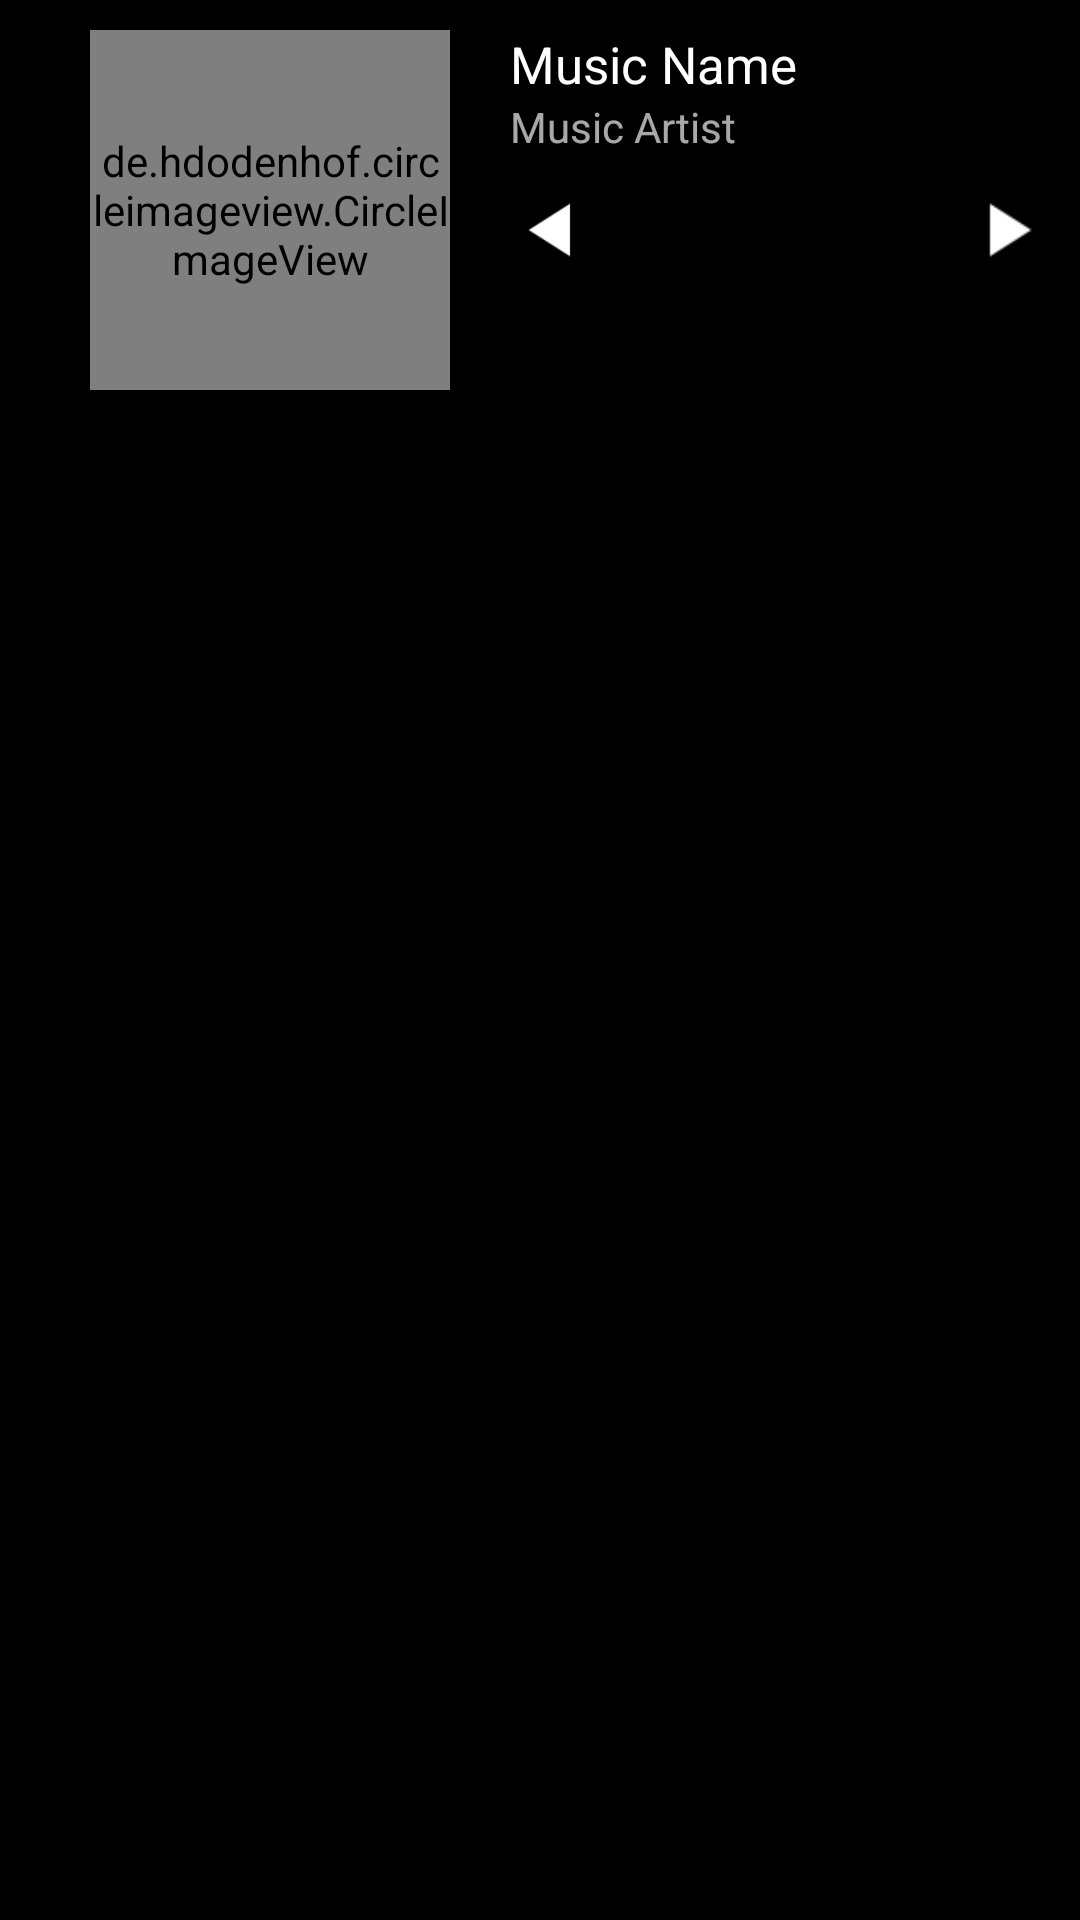

Write the Android layout XML for this screen, with the resource values it uses.
<!-- AndroidManifest.xml: application theme AppTheme -->
<!-- res/layout/customnotification.xml -->
<?xml version="1.0" encoding="utf-8"?>
<LinearLayout xmlns:android="http://schemas.android.com/apk/res/android"
    xmlns:app="http://schemas.android.com/apk/res-auto"
    android:orientation="horizontal"
    android:layout_width="match_parent"
    android:layout_height="wrap_content"
    android:background="#000"
    android:paddingTop="10dp"
    android:paddingBottom="10dp"
    android:paddingRight="10dp"
    android:paddingLeft="30dp">
    <de.hdodenhof.circleimageview.CircleImageView
        android:layout_width="120dp"
        android:layout_height="120dp"
        android:layout_gravity="start"
        android:id="@+id/album_art"
        android:scaleType="centerCrop"
        android:src="@color/colorPrimary"/>
    <LinearLayout
        android:layout_width="fill_parent"
        android:gravity="right"
        android:paddingLeft="20dp"
        android:orientation="vertical"
        android:layout_height="wrap_content">
        <TextView
            android:id="@+id/data"
            android:layout_width="match_parent"
            android:fontFamily="sans-serif"
            android:textColor="#ffffff"
            android:text="Music Name"
            android:textSize="17sp"
            android:layout_height="wrap_content"
            />
        <TextView
            android:id="@+id/data_album"
            android:layout_width="match_parent"
            android:fontFamily="sans-serif"
            android:textColor="#bfe0e0e0"
            android:textSize="14sp"
            android:text="Music Artist"
            android:layout_height="wrap_content"
            />
        <FrameLayout
            android:layout_width="match_parent"
            android:layout_marginTop="10dp"
            android:layout_height="wrap_content">
            <ImageView
                android:layout_width="30dp"
                android:layout_height="30dp"
                android:id="@+id/previous"
                android:layout_gravity="left"
                android:src="@drawable/arrow_left"/>
       
            <ImageView
                android:layout_width="30dp"
                android:layout_height="30dp"
                android:id="@+id/next"
                android:layout_gravity="right"
                android:src="@drawable/ic_play_arrow_white_24dp"/>
        </FrameLayout>
    </LinearLayout>

</LinearLayout>
<!-- resources referenced by this layout -->
<resources>
  <color name="colorPrimary">#3F51B5</color>
  <!-- drawable arrow_left: png bitmap (drawable-hdpi, 3037 bytes) -->
  <!-- drawable ic_play_arrow_white_24dp: png bitmap (drawable-xhdpi, 1100 bytes) -->
  <style name="AppTheme" parent="Theme.AppCompat.Light.NoActionBar">
          
          <item name="colorPrimary">@color/colorPrimary</item>
          <item name="colorPrimaryDark">@color/colorPrimaryDark</item>
          <item name="colorAccent">@color/colorAccent</item>
      </style>
  <color name="colorPrimaryDark">#303F9F</color>
  <color name="colorAccent">#FF4081</color>
</resources>
